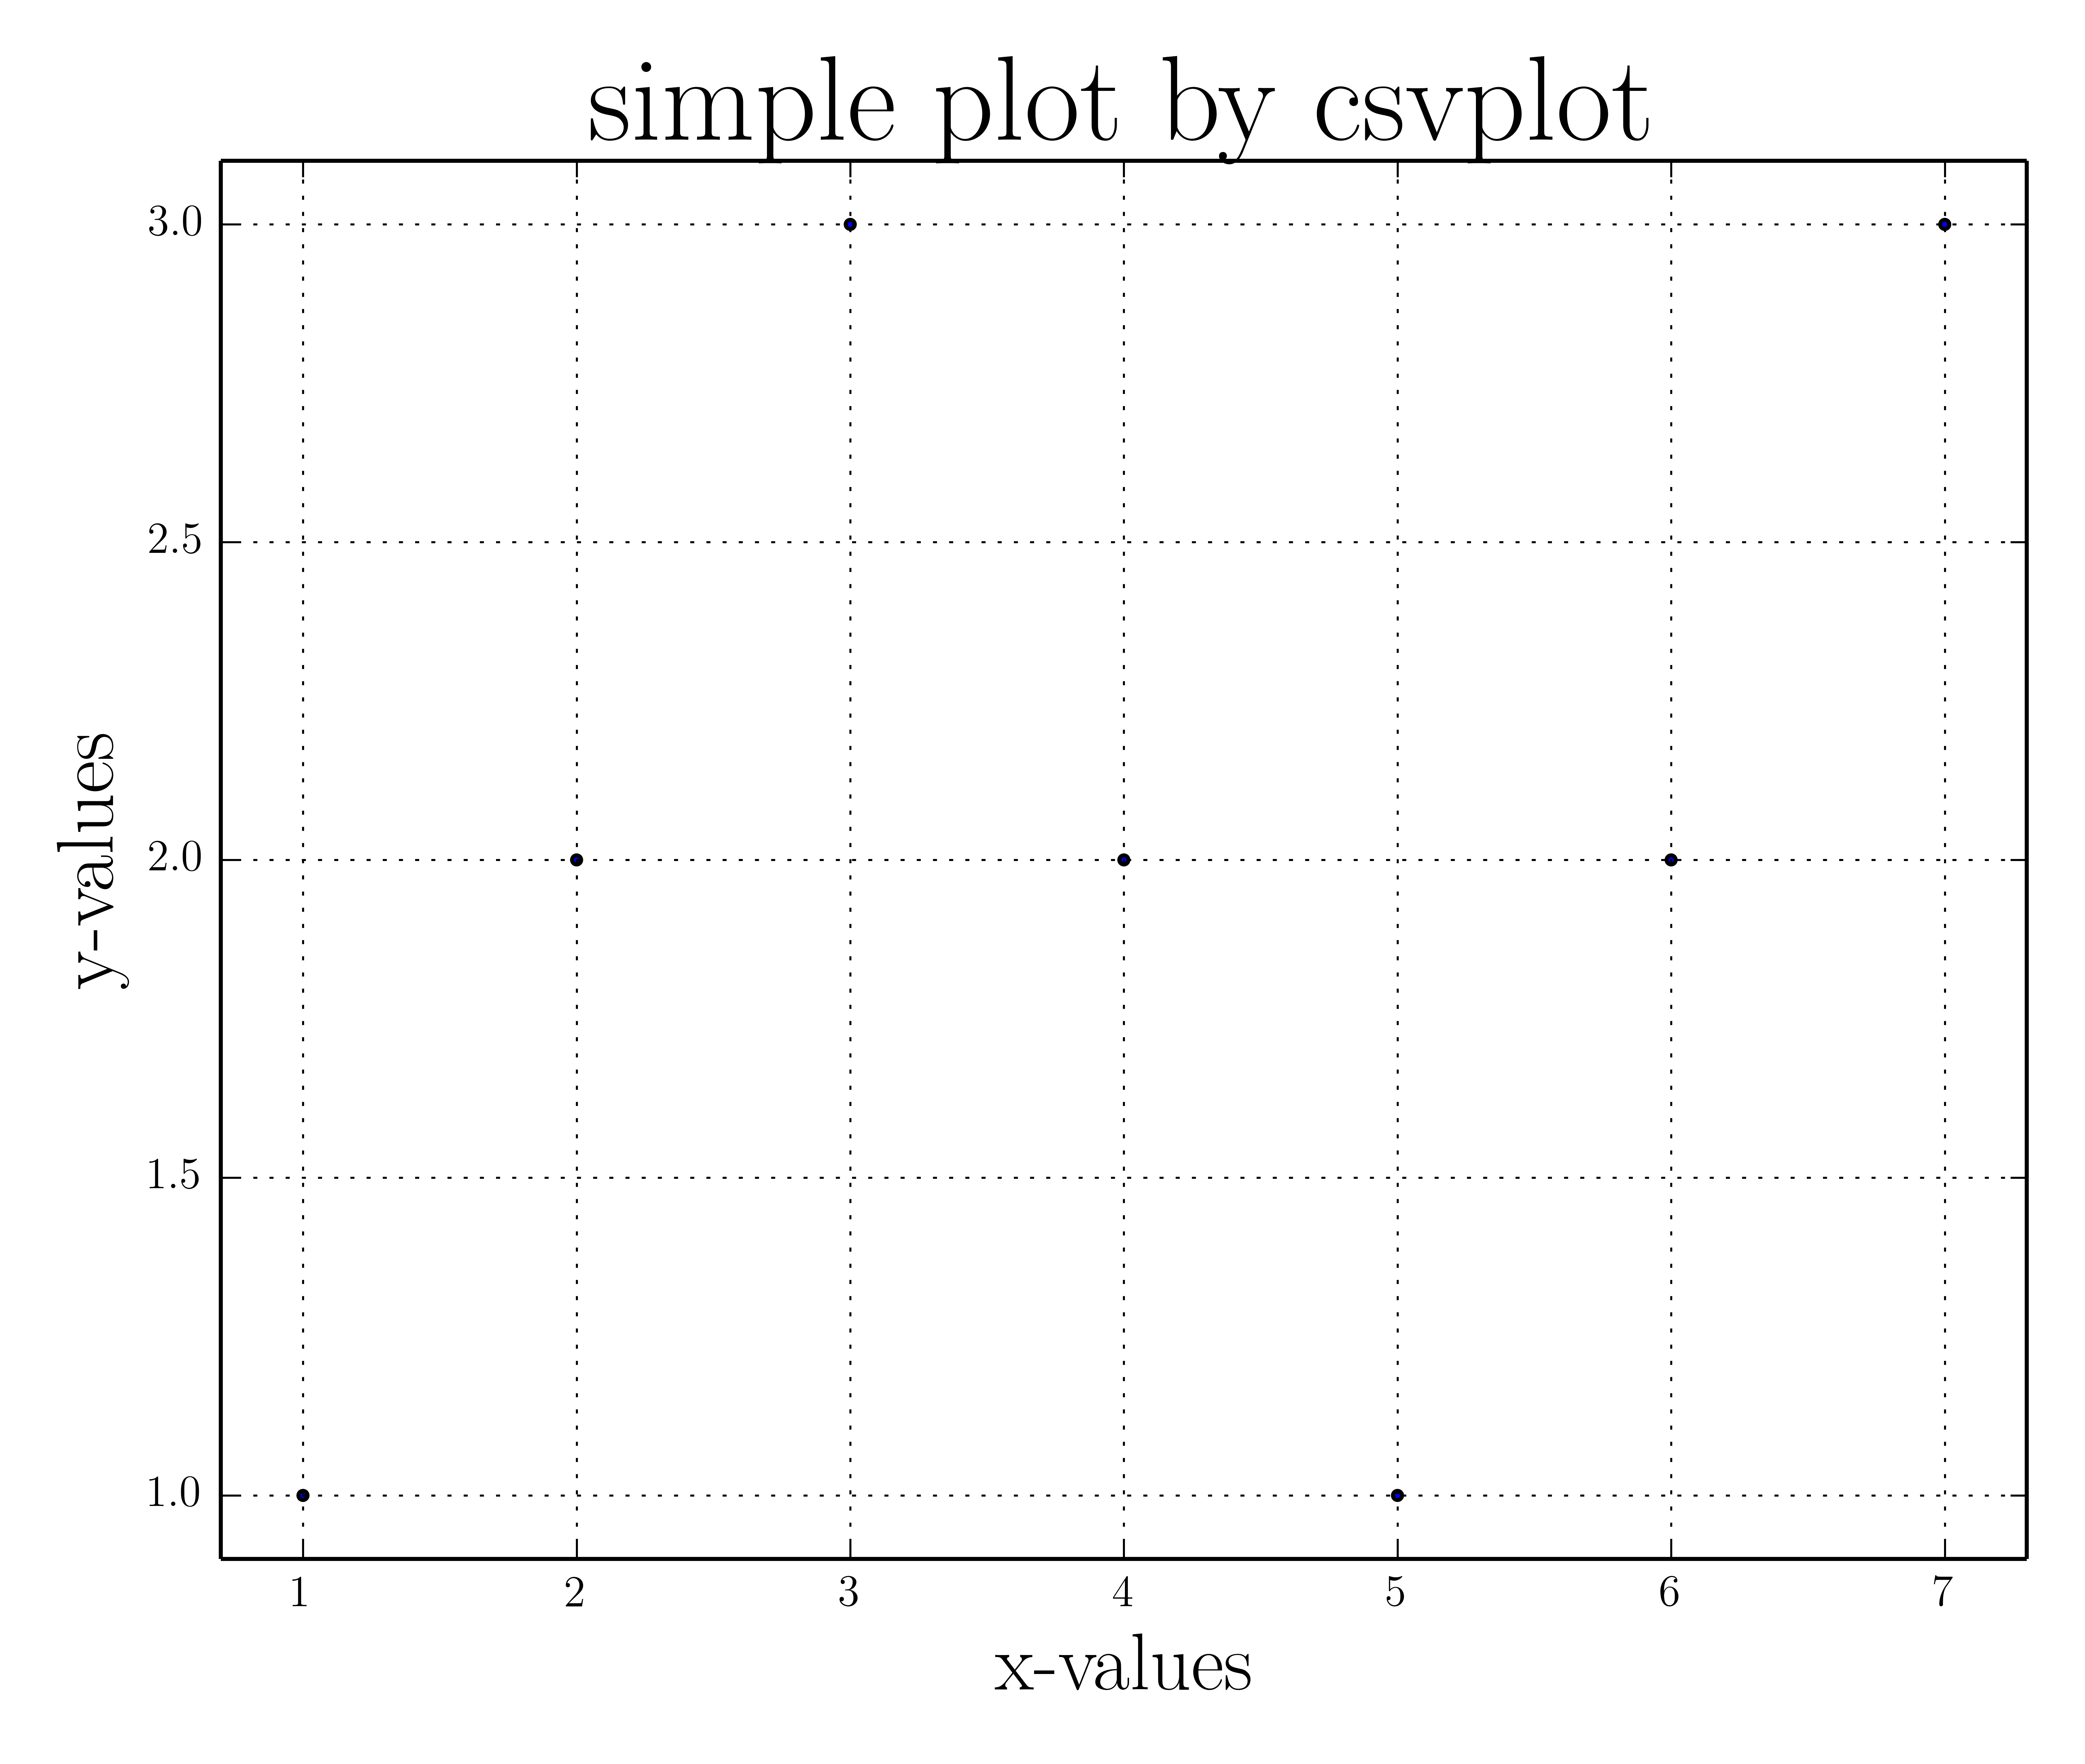

Source data for this figure (header and first rows):
x, y
1, 1
2, 2
3, 3
4, 2
5, 1
6, 2
7, 3
